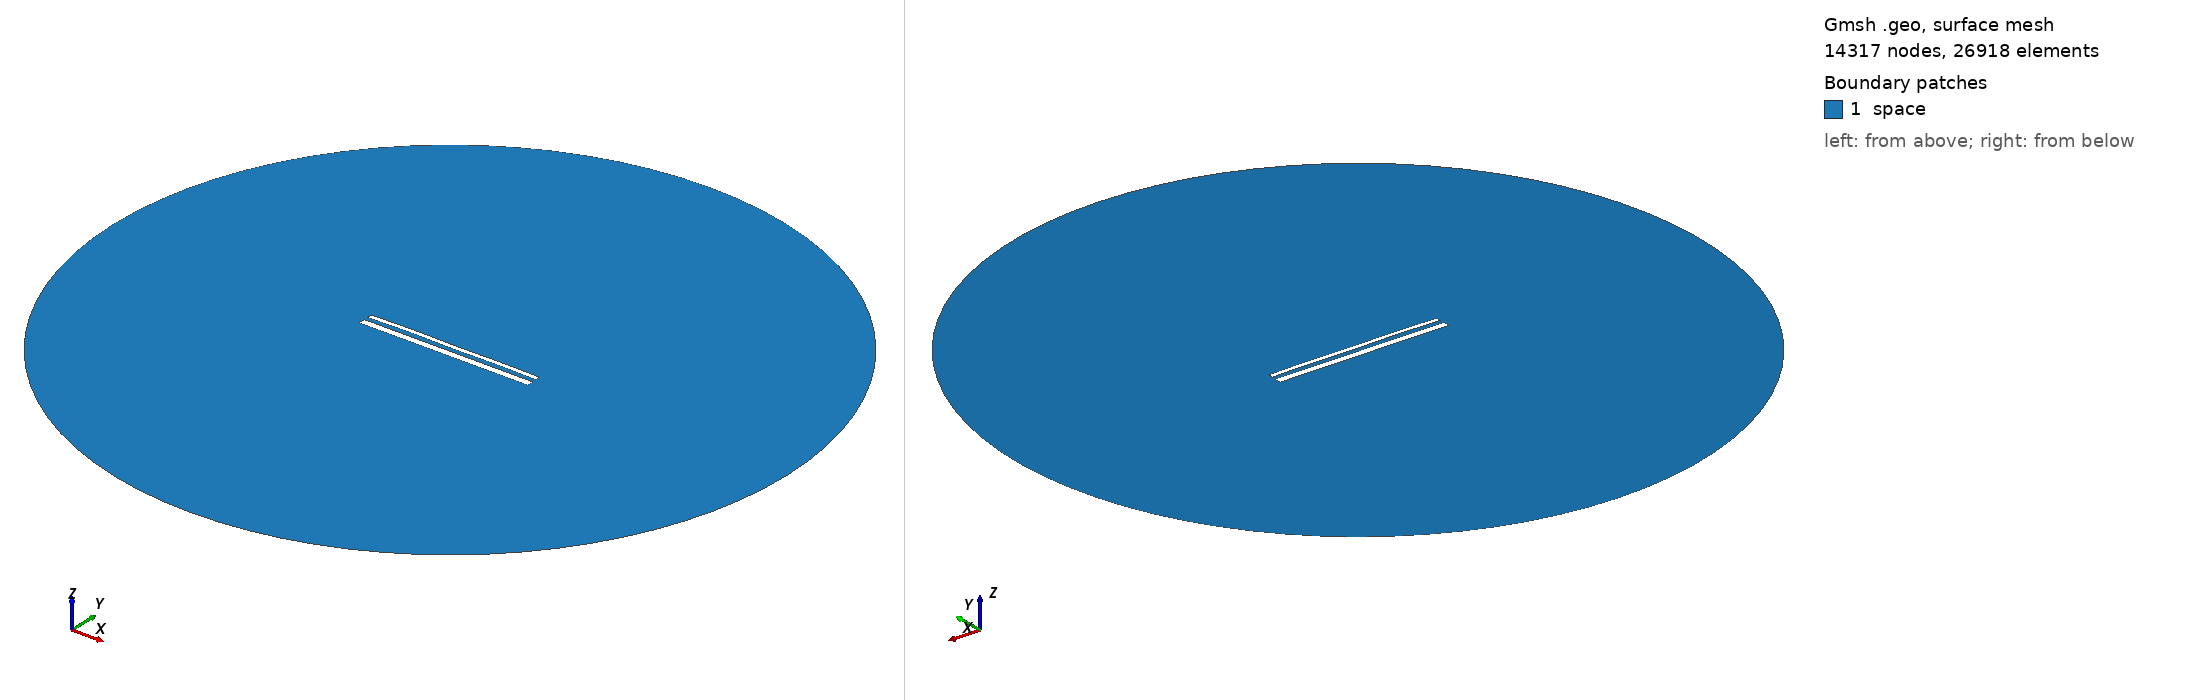

Gmsh geometry script, surface-meshed: 14317 nodes, 26918 surface elements. Boundary patches (legend numbers): 1 space. Left view from above one corner, right view from below the opposite corner. Legend entries are the model's physical surfaces. The drawing asked Gmsh for element sizes between 1% and 20% of the model's largest extent; the script's own settings can give other sizes.

=== 14995.geo (drawn) ===
//---------------------------------------
// Geometry kernel
//---------------------------------------

SetFactory("OpenCASCADE");



//---------------------------------------
// Parameters of the geometry
//---------------------------------------

// Overetch of the upper plate
overetch = 0.5;

// Distance between the plates
distance = 2.25;

// Discretization over the x axis (for the deformation)
nx = 50; 

// Length of the plate
L = 100 - overetch; 

// Number of modes
n = 4; 

// 1st mode coefficient
coeff(1) = 0.15;
beta(1) = 0.596864 * 3.1415926535 / L;

// 2nd mode coefficient
coeff(2) = 0.15;
beta(2) = 1.49418 * 3.1415926535 / L;

// 3rd mode coefficient
coeff(3) = 0.07499999999999998;
beta(3) = 2.50025 * 3.1415926535 / L;

// 4th mode coefficient
coeff(4) = 0.15;
beta(4) = 3.49999 * 3.1415926535 / L;



//---------------------------------------
// Upper plate (deformed rectangle)
//---------------------------------------

// Coordiantes of the upper plate
xmin = -50;
xmax = 50 - overetch;

// Height of the upper plate
yheight = 4 - 2 * overetch;

// Indexes of the points
UpperID[] = {};
LowerID[] = {};
LeftID[] = {};
RightID[] = {};

// Point index
p = 1;

// Horizontal edges
For i In {1:nx}
    x = xmin + (i-1)*(xmax - xmin)/(nx-1);

    y_bottom = distance / 2 + overetch;
    For j In {1:n}
        C = (Cosh(beta(j)*L) + Cos(beta(j)*L)) / (Sinh(beta(j)*L) + Sin(beta(j)*L));
        y_bottom  = y_bottom + coeff(j) * (Cosh(beta(j)*(x+50)) - Cos(beta(j)*(x+50)) - C * (Sinh(beta(j)*(x+50)) - Sin(beta(j)*(x+50))));
    EndFor

    y_top = y_bottom + yheight;

    Point(p) = {x, y_top, 0, 1.0};
    UpperID[i] = p;
    p = p + 1;

    Point(p) = {x, y_bottom, 0, 1.0};
    LowerID[i] = p;
    p = p + 1;
EndFor

// Create point lists
UpperPts[] = {}; LowerPts[] = {};
For i In {1:nx}
  UpperPts[] += {UpperID[i]};
  LowerPts[] += {LowerID[i]};
EndFor

// Build splines
Spline(1) = {UpperPts[]};
Spline(2) = {LowerPts[]};
Line(3) = {LowerPts[nx-1], UpperPts[nx-1]};
Line(4) = {LowerPts[0], UpperPts[0]};

// Build the plane surface
Curve Loop(1) = {2, 3, -1, -4};
Plane Surface(1) = {1};



//---------------------------------------
// Lower plate (rectangle)
//---------------------------------------

// Vertices
Point(1001) = {-50, -1, 0, 1.0};
Point(1002) = { 50, -1, 0, 1.0};
Point(1003) = { 50,  -5, 0, 1.0};
Point(1004) = {-50,  -5, 0, 1.0};

// Edges
Line(5) = {1001, 1002};
Line(6) = {1002, 1003};
Line(7) = {1003, 1004};
Line(8) = {1004, 1001};

// Plane surface
Line Loop(2) = {5, 6, 7, 8};
Plane Surface(2) = {2}; 



//---------------------------------------
// Outer (fictious) boundary
//---------------------------------------

// Points
Point(1005) = {0, 0, 0};       // Center
Point(1006) = {200, 0, 0};     // Start point
Point(1007) = {0, 200, 0};     // 90 degrees
Point(1008) = {-200, 0, 0};    // 180 degrees
Point(1009) = {0, -200, 0};    // 270 degrees

// Circle arcs (each needs start, center, end)
Circle(9) = {1006, 1005, 1007};
Circle(10) = {1007, 1005, 1008};
Circle(11) = {1008, 1005, 1009};
Circle(12) = {1009, 1005, 1006};

// Plane surface for the entire domain
Curve Loop(3) = {9, 10, 11, 12};
Surface(3) = {3};

// Subtract the plates from the whole domain to obtain the actual domain where we want to solve the equations
BooleanDifference{ Surface{3}; Delete; }{ Surface{1}; Surface{2}; Delete; }




//---------------------------------------
// Transfinite Lines/Curves
//---------------------------------------

// Set the number of points on the boundaries
r = 7;

// Plates
Transfinite Curve {1, 2} = 50*r Using Progression 1;
Transfinite Curve {3, 4} = 2*r Using Progression 1;
Transfinite Line {5, 7} = 50*r Using Progression 1;
Transfinite Line {6, 8} = 2*r Using Progression 1;

// Outer boundary
Transfinite Line {9, 10, 11, 12} = 20 Using Progression 1;



//---------------------------------------
// Physical groups
//---------------------------------------                

// Physical curves (boundaries)
Physical Line("force_segment", 10) = {2};
Physical Line("upper_plate", 11) = {1, 3, 4};
Physical Line("lower_plate", 12) = {5, 6, 7, 8};
Physical Line("boundary", 20) = {9, 10, 11, 12};

// Physical Surfaces
Physical Surface("space", 30) = {3};



//---------------------------------------
// 6. Generate the Mesh
//---------------------------------------

// 2D mesh generation
Mesh 2;
